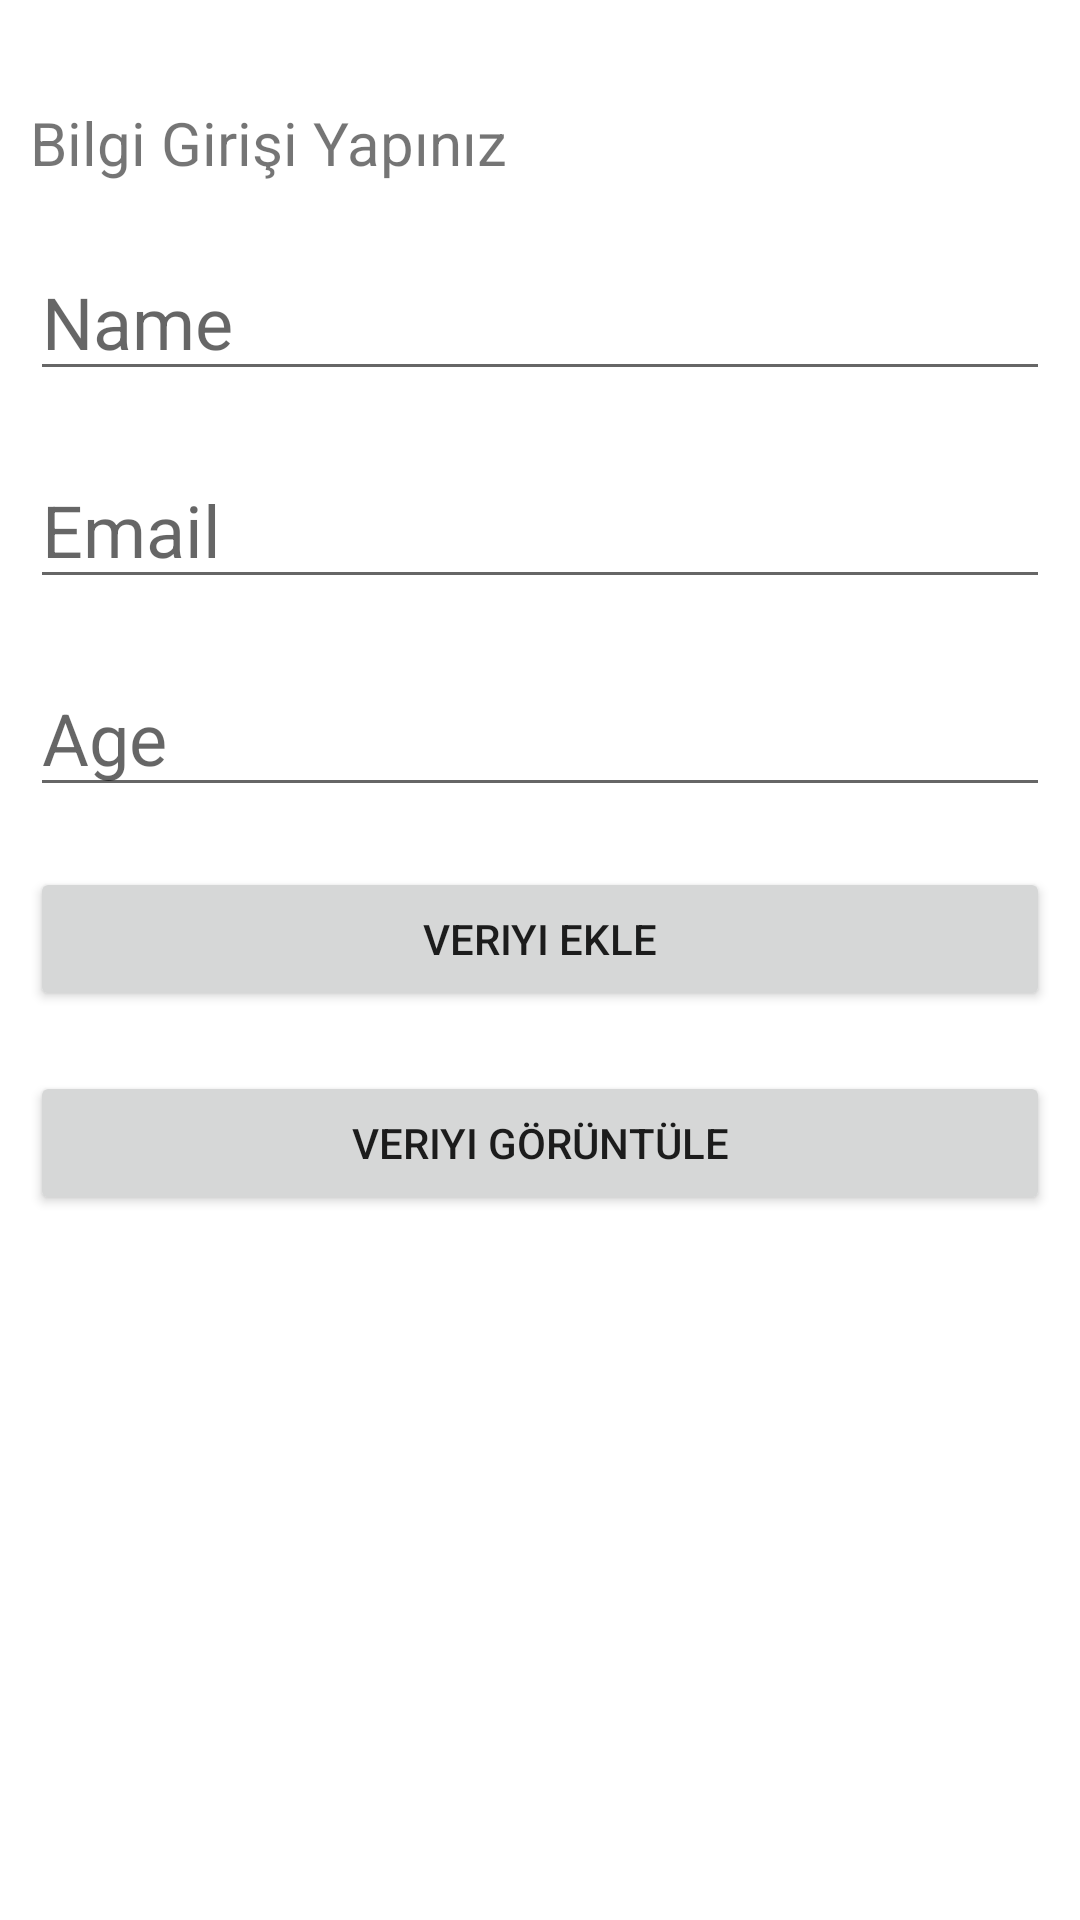

Android layout source for this screen:
<!-- AndroidManifest.xml: application theme Theme.Android_Studio_RecyclerView_Kullanimi -->
<!-- res/layout/activity_main.xml -->
<?xml version="1.0" encoding="utf-8"?>
<RelativeLayout xmlns:android="http://schemas.android.com/apk/res/android"
    xmlns:app="http://schemas.android.com/apk/res-auto"
    xmlns:tools="http://schemas.android.com/tools"
    android:layout_width="match_parent"
    android:layout_height="match_parent"
    android:padding="10dp"
    tools:context=".MainActivity">

    <TextView
        android:id="@+id/text"
        android:layout_width="match_parent"
        android:layout_height="wrap_content"
        android:layout_marginTop="24dp"

        android:text="Bilgi Girişi Yapınız"
        android:textSize="20dp" />

    <EditText
        android:id="@+id/name"
        android:layout_marginTop="20dp"
        android:layout_width="match_parent"
        android:layout_height="wrap_content"
        android:layout_below="@+id/text"
        android:hint="Name"
        android:textSize="24dp" />

    <EditText
        android:id="@+id/email"
        android:layout_marginTop="20dp"
        android:layout_width="match_parent"
        android:layout_height="wrap_content"
        android:layout_below="@+id/name"
        android:hint="Email"
        android:inputType="textEmailAddress"
        android:textSize="24dp" />
    <EditText
        android:id="@+id/age"
        android:layout_width="match_parent"
        android:layout_height="wrap_content"
        android:textSize="24dp"
        android:inputType="number"
        android:layout_marginTop="20dp"
        android:hint="Age"
        android:layout_below="@+id/email"/>
    <Button
        android:id="@+id/btnInsert"
        android:layout_width="match_parent"
        android:layout_height="wrap_content"
        android:text="Veriyi Ekle"
        android:textSize="14dp"
        android:layout_below="@+id/age"
        android:layout_marginTop="20dp"/>
    <Button
    android:id="@+id/btnView"
    android:layout_width="match_parent"
    android:layout_height="wrap_content"
    android:text="Veriyi Görüntüle"
    android:textSize="14dp"
    android:layout_below="@+id/btnInsert"
    android:layout_marginTop="20dp"/>

</RelativeLayout>
<!-- resources referenced by this layout -->
<resources>
  <style name="Theme.Android_Studio_RecyclerView_Kullanimi" parent="Theme.MaterialComponents.DayNight.DarkActionBar">
          
          <item name="colorPrimary">@color/purple_500</item>
          <item name="colorPrimaryVariant">@color/purple_700</item>
          <item name="colorOnPrimary">@color/white</item>
          
          <item name="colorSecondary">@color/teal_200</item>
          <item name="colorSecondaryVariant">@color/teal_700</item>
          <item name="colorOnSecondary">@color/black</item>
          
          <item name="android:statusBarColor">?attr/colorPrimaryVariant</item>
          
      </style>
  <!-- not gathered from this repository: default colours our renderer supplied (Android Studio template values) -->
  <color name="purple_500">#FF6200EE</color>
  <color name="purple_700">#FF3700B3</color>
  <color name="teal_200">#FF03DAC5</color>
  <color name="teal_700">#FF018786</color>
  <color name="black">#FF000000</color>
  <color name="white">#FFFFFFFF</color>
</resources>
